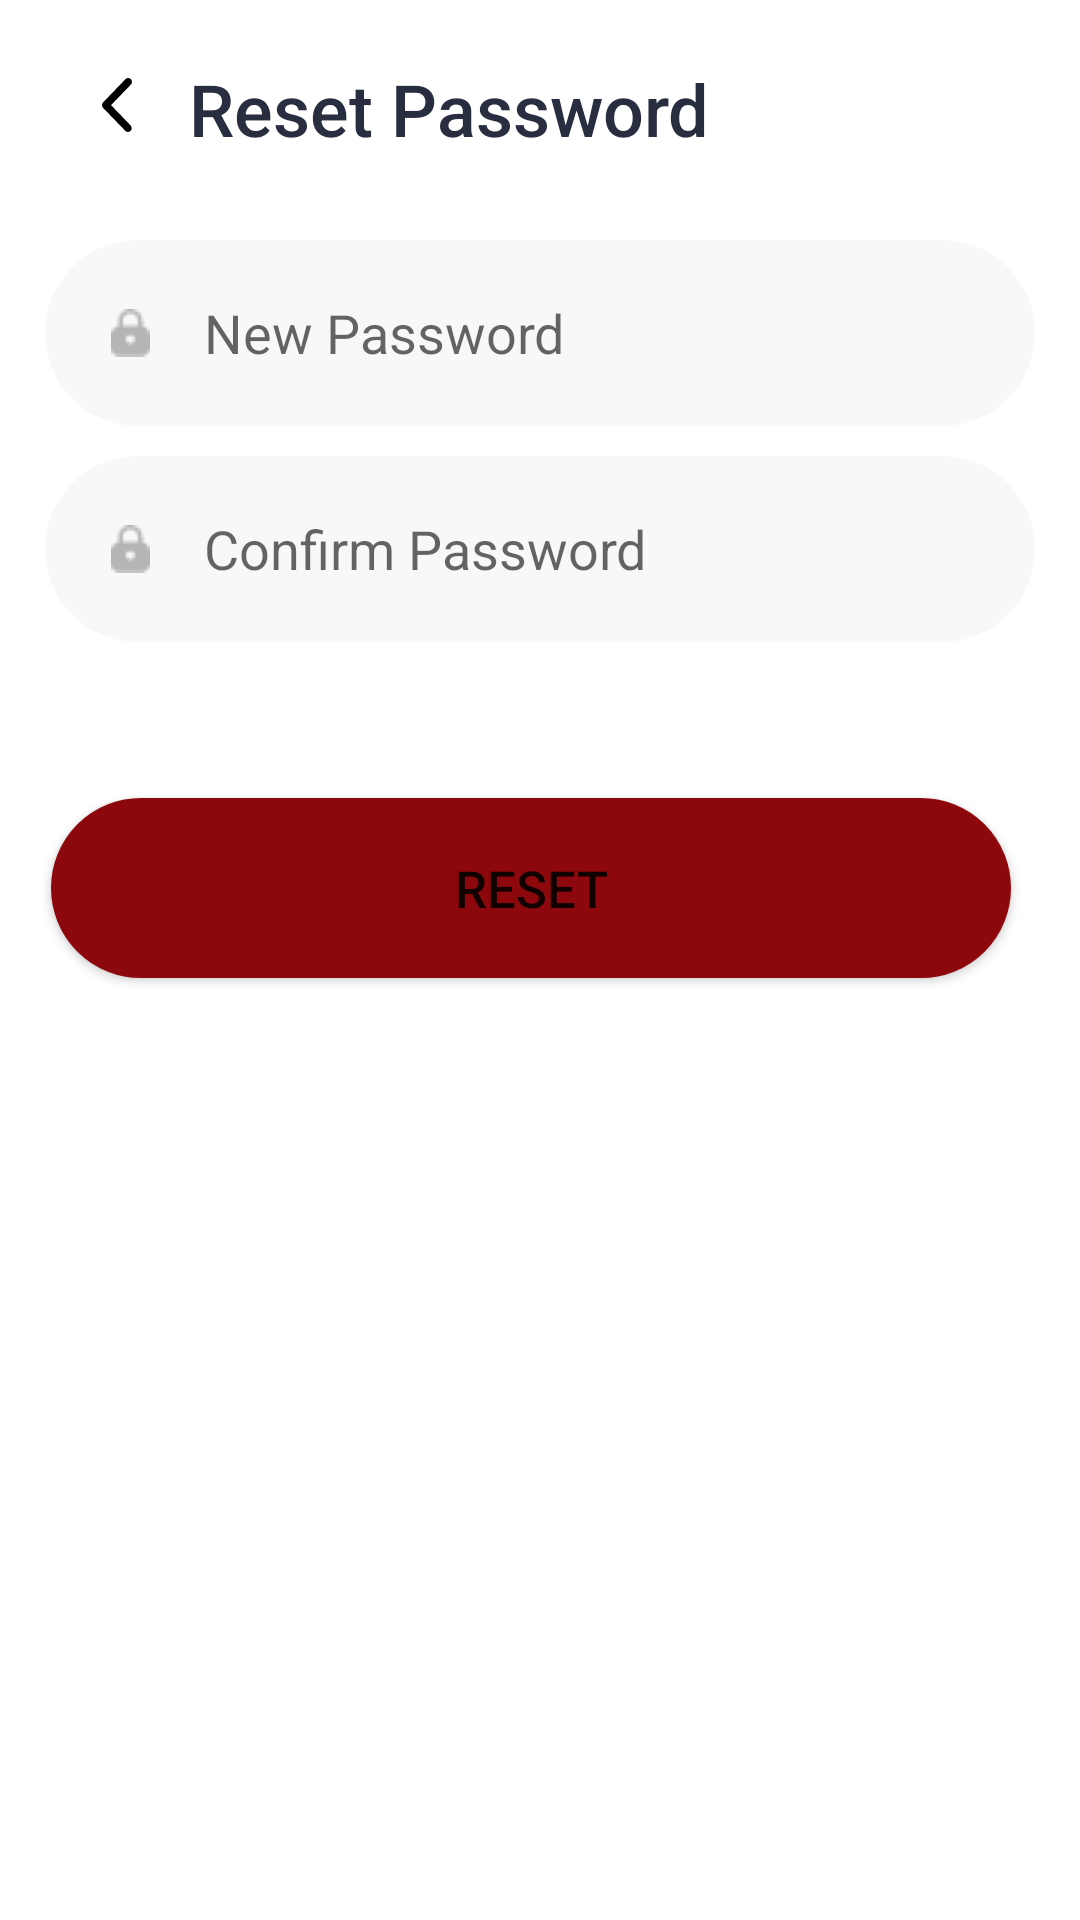

Write the Android layout XML for this screen, with the resource values it uses.
<!-- AndroidManifest.xml: application theme Theme.WassiApp -->
<!-- res/layout/activity_reset_password.xml -->
<?xml version="1.0" encoding="utf-8"?>
<androidx.constraintlayout.widget.ConstraintLayout xmlns:android="http://schemas.android.com/apk/res/android"
    xmlns:app="http://schemas.android.com/apk/res-auto"
    xmlns:tools="http://schemas.android.com/tools"
    android:layout_width="match_parent"
    android:layout_height="match_parent"
    tools:context=".ResetPasswordActivity">

    <LinearLayout
        android:id="@+id/layout"
        android:layout_width="match_parent"
        android:layout_height="wrap_content"
        android:layout_marginTop="20dp"
        android:orientation="horizontal"
        app:layout_constraintStart_toStartOf="parent"
        app:layout_constraintTop_toTopOf="parent">


        <ImageView
            android:id="@+id/menu_icon"
            android:layout_width="18.02dp"
            android:layout_height="18dp"
            android:layout_gravity="center"
            android:layout_marginStart="29.98dp"
            android:layout_marginEnd="15dp"
            android:src="@drawable/arrowback" />


        <TextView
            android:id="@+id/title"
            android:layout_width="181dp"
            android:layout_height="30dp"
            android:layout_gravity="start"
            android:fontFamily="sans-serif-medium"
            android:text="Reset Password"
            android:textColor="#282D40"
            android:textSize="24sp"
            android:textStyle="normal" />

    </LinearLayout>

    <LinearLayout
        android:id="@+id/editTextsLayout"
        android:layout_width="match_parent"
        android:layout_height="wrap_content"
        android:orientation="vertical"
        android:layout_marginTop="30dp"
        app:layout_constraintEnd_toEndOf="parent"
        app:layout_constraintStart_toStartOf="parent"
        app:layout_constraintTop_toBottomOf="@+id/layout">


        <com.google.android.material.textfield.TextInputEditText
            android:id="@+id/password"
            android:layout_width="match_parent"
            android:layout_height="62dp"
            android:layout_marginStart="15dp"
            android:layout_marginEnd="15dp"
            android:autofillHints="password"
            android:background="@drawable/rounded_edittext_background"
            android:drawableStart="@drawable/layer"
            android:drawablePadding="18dp"
            android:hint="New Password"
            android:inputType="textVisiblePassword"
            android:maxLines="1"
            android:minHeight="48dp"
            android:paddingStart="22dp"
            android:textColor="#B5B5B5"

            />

        <com.google.android.material.textfield.TextInputEditText
            android:id="@+id/confirmPassword"
            android:layout_width="match_parent"
            android:layout_height="62dp"
            android:layout_marginStart="15dp"
            android:layout_marginTop="10dp"
            android:layout_marginEnd="15dp"
            android:autofillHints="password"
            android:background="@drawable/rounded_edittext_background"
            android:drawableStart="@drawable/layer"
            android:drawablePadding="18dp"
            android:hint="Confirm Password"
            android:inputType="textVisiblePassword"
            android:maxLines="1"
            android:minHeight="48dp"
            android:paddingStart="22dp"
            android:textColor="#B5B5B5"

            />
    </LinearLayout>


    <Button
        android:id="@+id/Reset"
        android:layout_width="320dp"
        android:layout_height="60dp"
        android:layout_gravity="center"
        android:layout_marginStart="25dp"
        android:layout_marginTop="30dp"
        android:layout_marginEnd="25dp"
        android:background="@drawable/botton_shape"
        android:fontFamily="sans-serif-medium"
        android:gravity="center"
        android:text="Reset"
        android:textSize="17sp"
        android:textStyle="normal"
        app:layout_constraintBottom_toBottomOf="parent"
        app:layout_constraintEnd_toEndOf="parent"
        app:layout_constraintHorizontal_bias="0.804"
        app:layout_constraintStart_toStartOf="parent"
        app:layout_constraintTop_toBottomOf="@+id/editTextsLayout"
        app:layout_constraintVertical_bias="0.065" />


</androidx.constraintlayout.widget.ConstraintLayout>
<!-- resources referenced by this layout -->
<resources>
  <!-- drawable arrowback: png bitmap (drawable, 555 bytes) -->
  <!-- drawable botton_shape (drawable) -->
  <?xml version="1.0" encoding="utf-8"?>
  <shape
      xmlns:android="http://schemas.android.com/apk/res/android"
      android:shape="rectangle">
  
      <stroke
          android:color="#8D080D"
          android:width="1dp"/>
      <corners
          android:radius="190dp"/>
      <solid
          android:color="#8D080D"/>
  
  </shape>
  <!-- drawable layer: png bitmap (drawable, 353 bytes) -->
  <!-- drawable rounded_edittext_background (drawable) -->
  <shape xmlns:android="http://schemas.android.com/apk/res/android"
      android:shape="rectangle"
      android:padding="10dp">
  
      <solid android:color="#F8F8F8" />
      <corners
          android:bottomRightRadius="31dp"
          android:bottomLeftRadius="31dp"
          android:topLeftRadius="31dp"
          android:topRightRadius="31dp" />
  </shape>
  <style name="Theme.WassiApp" parent="Theme.MaterialComponents.DayNight.NoActionBar">
          
          <item name="colorPrimary">#8D080D</item>
          <item name="colorPrimaryVariant">@color/black</item>
          <item name="colorOnPrimary">@color/white</item>
          
          <item name="colorSecondary">@color/white</item>
          <item name="colorSecondaryVariant">@color/white</item>
          <item name="colorOnSecondary">@color/black</item>
          
          <item name="android:statusBarColor">?attr/colorPrimaryVariant</item>
  
          
      </style>
  <!-- not gathered from this repository: default colours our renderer supplied (Android Studio template values) -->
  <color name="black">#FF000000</color>
  <color name="white">#FFFFFFFF</color>
</resources>
